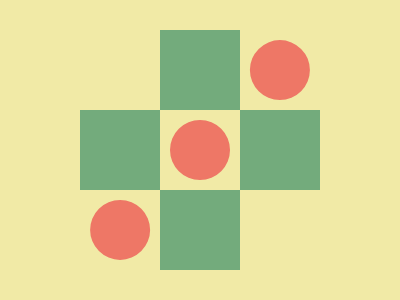

Recreate this image using only HTML and CSS.


<style>&{background:#DC26;margin:110 160;color:73AB7C;box-shadow:0 5pc,0-5pc,5pc 0,-5pc 0;*{margin:-103 10;border-left:64q dotted#E76;rotate:45deg}}</style>
